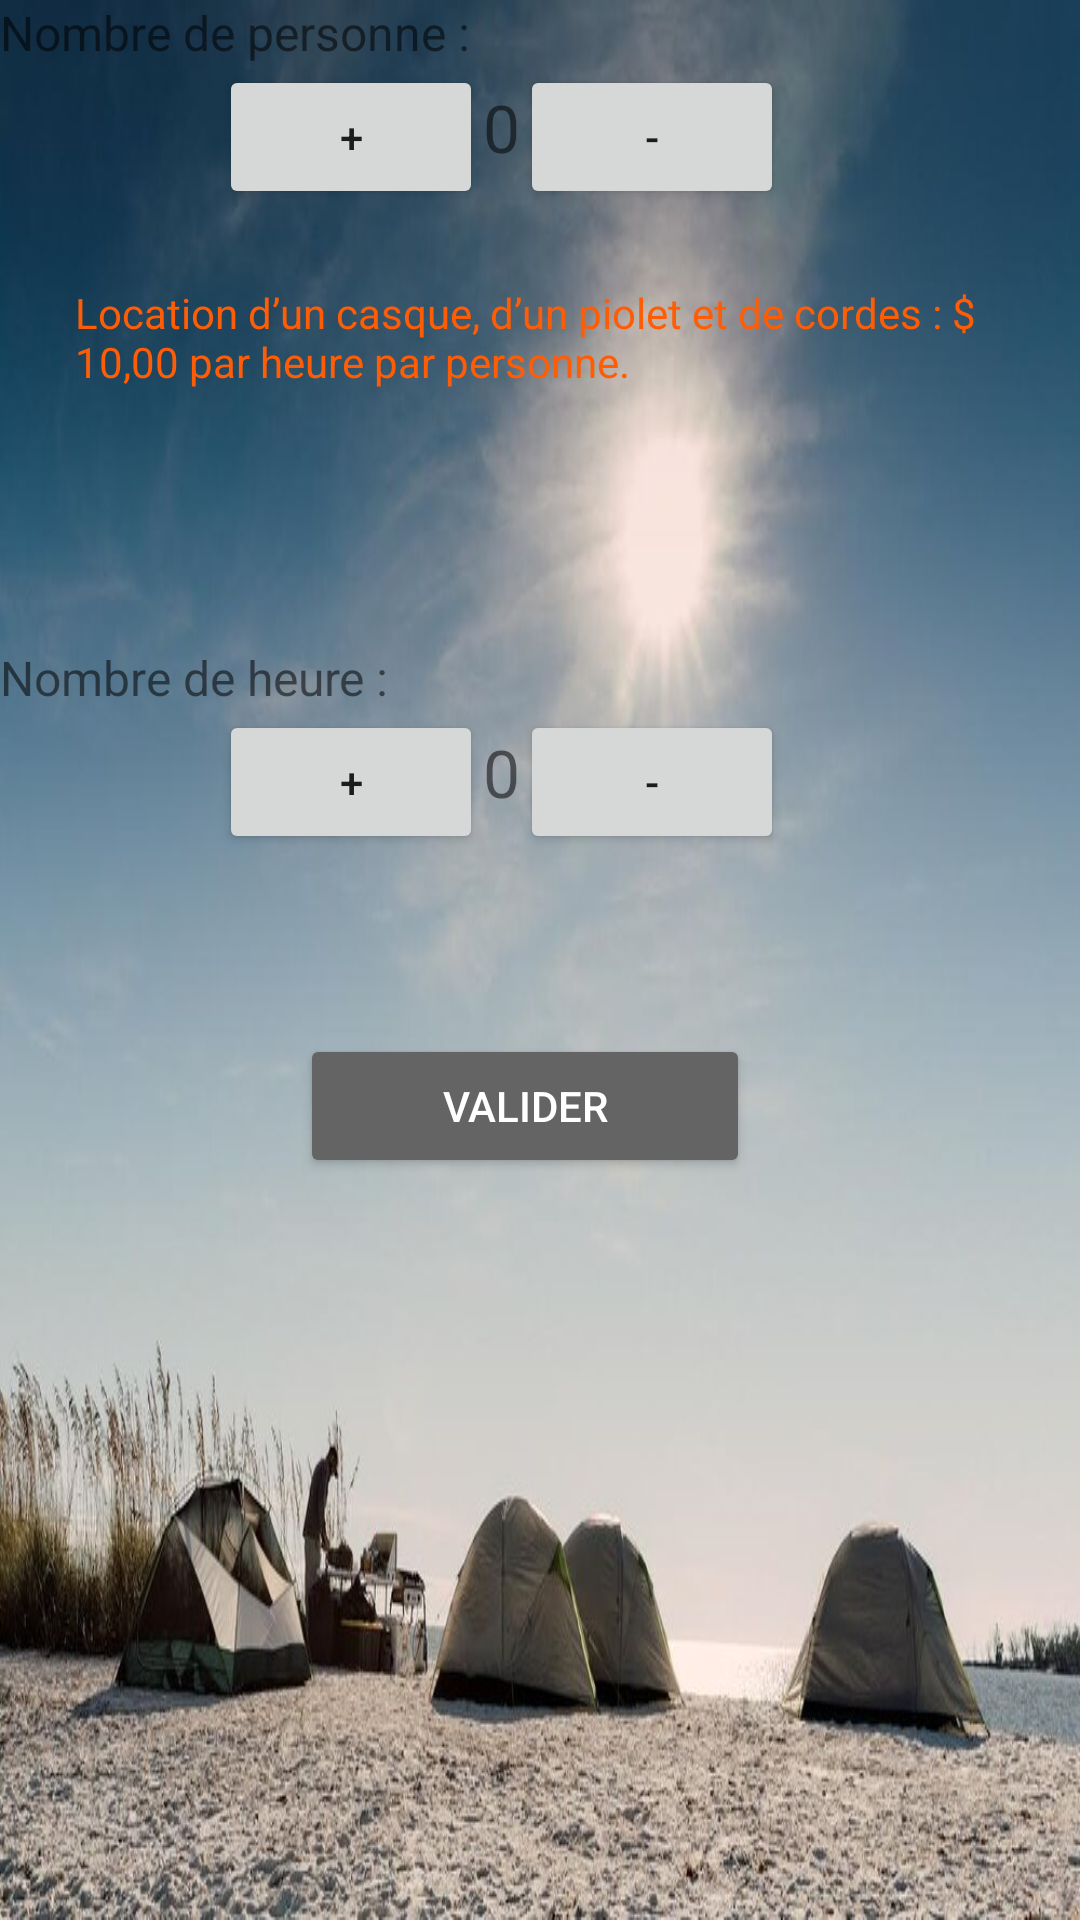

This screen was rendered from an Android layout file. Write that file and the resources it references.
<!-- AndroidManifest.xml: application theme Theme.AppCompat.Light -->
<!-- res/layout/escalade_layout_menu.xml -->
<LinearLayout xmlns:android="http://schemas.android.com/apk/res/android"
    android:layout_width="wrap_content"
    android:layout_height="400dp"
    android:orientation="vertical"
    android:background="@drawable/img1">

    <TextView
        android:id="@+id/textViewPERSONNE"
        android:layout_width="wrap_content"
        android:layout_height="wrap_content"
        android:text="Nombre de personne :"
        android:textSize="16dp"/>

    <LinearLayout
        android:layout_width="match_parent"
        android:layout_height="wrap_content"
        android:orientation="horizontal"
        android:layout_marginLeft="73dp"
        >

        <Button
            android:id="@+id/buttonPlusp"
            android:layout_width="wrap_content"
            android:layout_height="wrap_content"
            android:text="+"/>

        <TextView
            android:id="@+id/textViewCounterp"
            android:layout_width="wrap_content"
            android:layout_height="wrap_content"
            android:text="0"
            android:textSize="22dp"/>
        <Button
            android:id="@+id/buttonMinusp"
            android:layout_width="wrap_content"
            android:layout_height="wrap_content"
            android:text="-"/>

        </LinearLayout>
<TextView
    android:layout_width="wrap_content"
    android:layout_height="wrap_content"
    android:text="Location d’un casque, d’un piolet et de cordes : $ 10,00 par heure par
personne."
    android:padding="25dp"
    android:textColor="#FF5D05"
    />

        <TextView
            android:id="@+id/textViewheure"
            android:layout_width="wrap_content"
            android:layout_height="wrap_content"
            android:text="Nombre de heure :"
            android:textSize="16dp"
            android:gravity="center"
            android:layout_marginTop="60dp"/>

        <LinearLayout
            android:layout_width="match_parent"
            android:layout_height="wrap_content"
            android:orientation="horizontal"
            android:layout_marginLeft="73dp"
            >

            <Button
                android:id="@+id/buttonPlush"
                android:layout_width="wrap_content"
                android:layout_height="wrap_content"
                android:text="+"/>

            <TextView
                android:id="@+id/textViewCounterh"
                android:layout_width="wrap_content"
                android:layout_height="wrap_content"
                android:text="0"
                android:textSize="22dp"/>
        <Button
            android:id="@+id/buttonMinush"
            android:layout_width="wrap_content"
            android:layout_height="wrap_content"
            android:text="-"/>
    </LinearLayout>

    <Button
        android:id="@+id/buttonAjouteresc"
        android:layout_marginStart="100dp"
        android:layout_width="150dp"
        android:layout_height="wrap_content"
        android:backgroundTint="#656464"
        android:textColor="#FFFFFF"
        android:layout_marginTop="60dp"
        android:text="VALIDER"/>
</LinearLayout>
<!-- resources referenced by this layout -->
<resources>
  <!-- drawable img1: jpg bitmap (drawable, 84889 bytes) -->
</resources>
